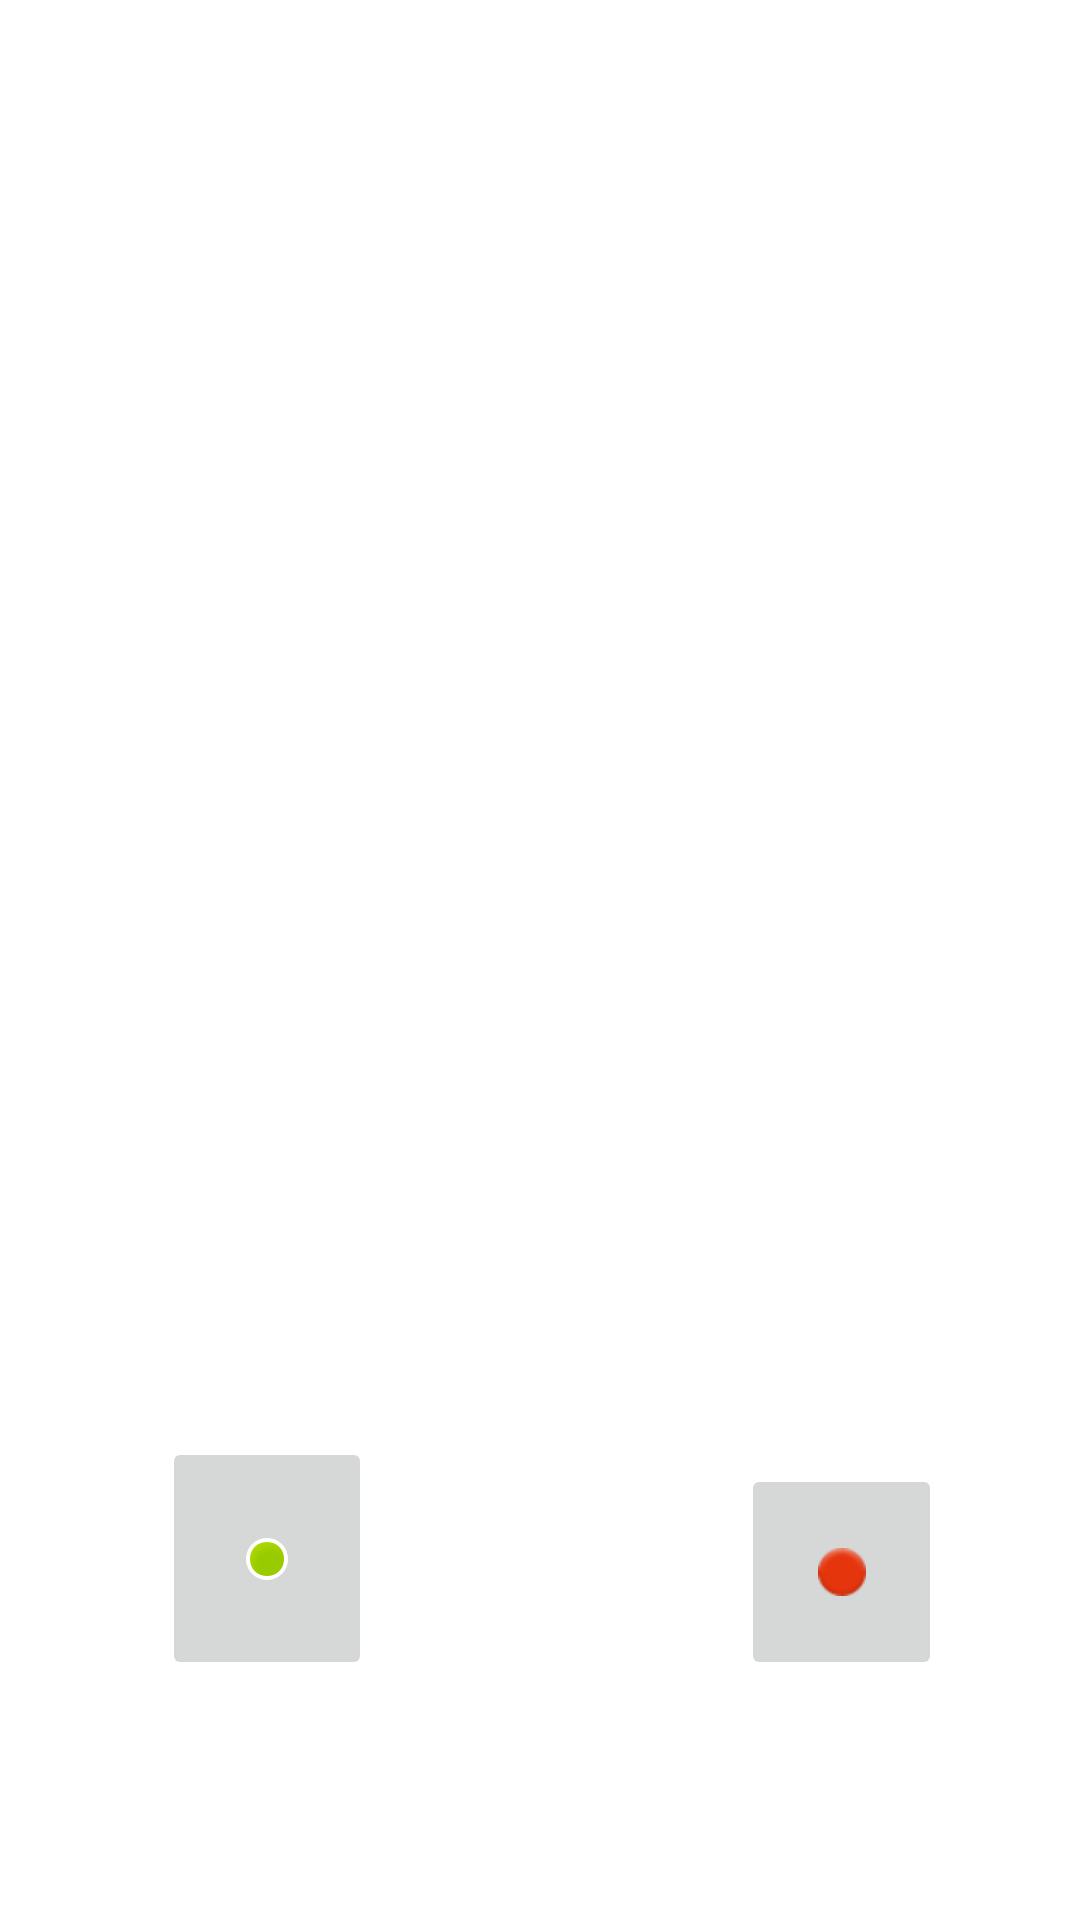

This screen was rendered from an Android layout file. Write that file and the resources it references.
<!-- AndroidManifest.xml: application theme Theme.Hito1DanielVivar -->
<!-- res/layout/activity_main3.xml -->
<?xml version="1.0" encoding="utf-8"?>
<androidx.constraintlayout.widget.ConstraintLayout xmlns:android="http://schemas.android.com/apk/res/android"
    xmlns:app="http://schemas.android.com/apk/res-auto"
    xmlns:tools="http://schemas.android.com/tools"
    android:layout_width="match_parent"
    android:layout_height="match_parent"
    tools:context=".MainActivity3">

    <ImageButton
        android:id="@+id/imageButton3"
        android:layout_width="70dp"
        android:layout_height="81dp"
        android:layout_marginStart="80dp"
        android:layout_marginEnd="122dp"
        android:layout_marginBottom="80dp"
        app:layout_constraintBottom_toBottomOf="parent"
        app:layout_constraintEnd_toStartOf="@+id/imageButton4"
        app:layout_constraintStart_toStartOf="parent"
        app:srcCompat="@android:drawable/presence_online" />

    <ImageButton
        android:id="@+id/imageButton4"
        android:layout_width="67dp"
        android:layout_height="72dp"
        android:layout_marginStart="1dp"
        android:layout_marginEnd="72dp"
        android:layout_marginBottom="80dp"
        app:layout_constraintBottom_toBottomOf="parent"
        app:layout_constraintEnd_toEndOf="parent"
        app:layout_constraintStart_toEndOf="@+id/imageButton3"
        app:srcCompat="@android:drawable/ic_notification_overlay" />

    <ImageView
        android:id="@+id/imageView2"
        android:layout_width="212dp"
        android:layout_height="204dp"
        android:layout_marginStart="99dp"
        android:layout_marginTop="156dp"
        android:layout_marginEnd="100dp"
        android:layout_marginBottom="210dp"
        app:layout_constraintBottom_toTopOf="@+id/imageButton3"
        app:layout_constraintEnd_toEndOf="parent"
        app:layout_constraintStart_toStartOf="parent"
        app:layout_constraintTop_toTopOf="parent"
        app:srcCompat="@drawable/ic_launcher_background" />

</androidx.constraintlayout.widget.ConstraintLayout>
<!-- resources referenced by this layout -->
<resources>
  <style name="Theme.Hito1DanielVivar" parent="Theme.MaterialComponents.DayNight.DarkActionBar">
          
          <item name="colorPrimary">@color/purple_500</item>
          <item name="colorPrimaryVariant">@color/purple_700</item>
          <item name="colorOnPrimary">@color/white</item>
          
          <item name="colorSecondary">@color/teal_200</item>
          <item name="colorSecondaryVariant">@color/teal_700</item>
          <item name="colorOnSecondary">@color/black</item>
          
          <item name="android:statusBarColor">?attr/colorPrimaryVariant</item>
          
      </style>
  <!-- not gathered from this repository: default colours our renderer supplied (Android Studio template values) -->
  <color name="purple_500">#FF6200EE</color>
  <color name="purple_700">#FF3700B3</color>
  <color name="teal_200">#FF03DAC5</color>
  <color name="teal_700">#FF018786</color>
  <color name="black">#FF000000</color>
  <color name="white">#FFFFFFFF</color>
</resources>
